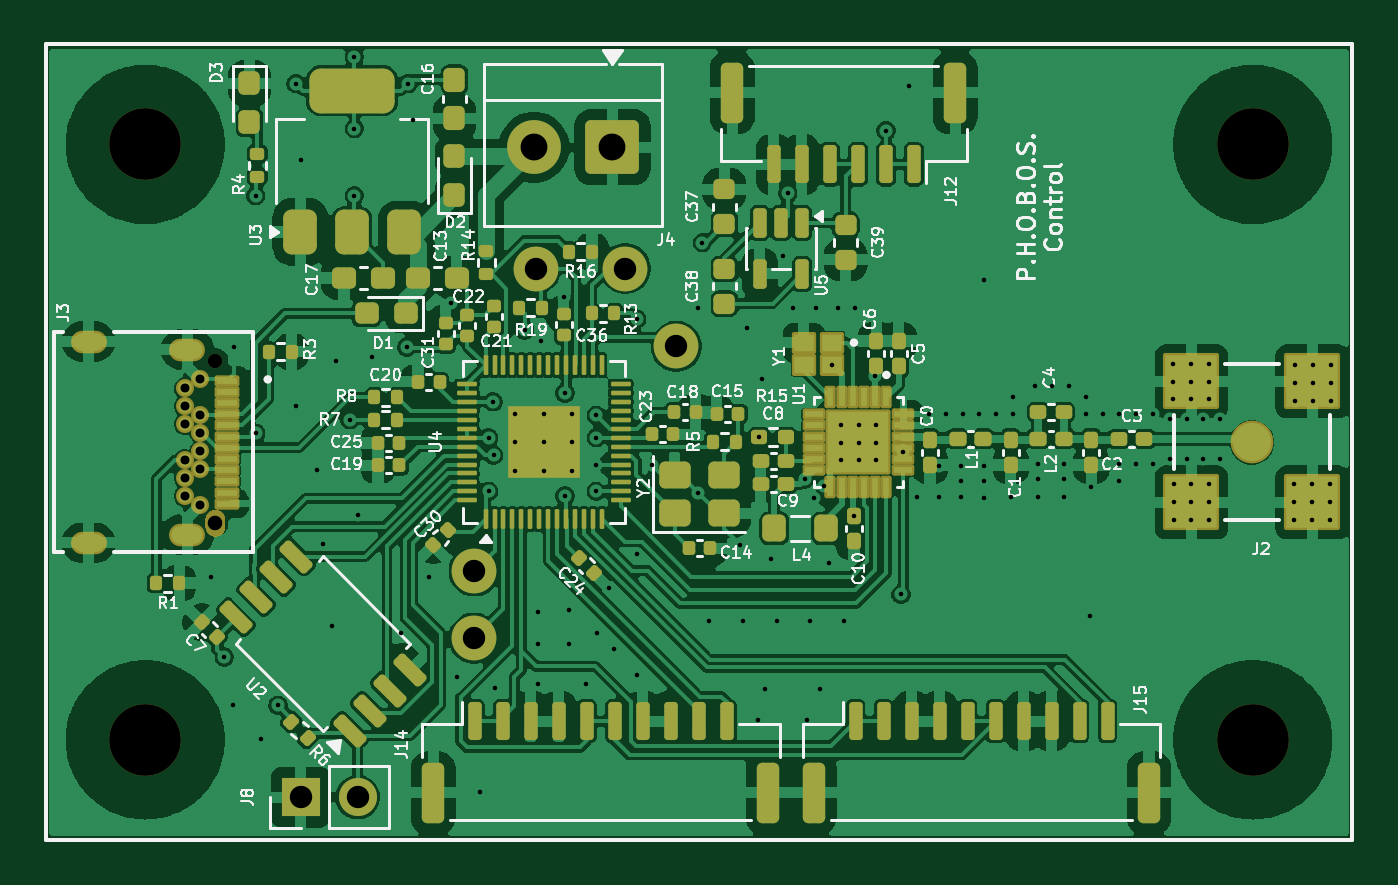
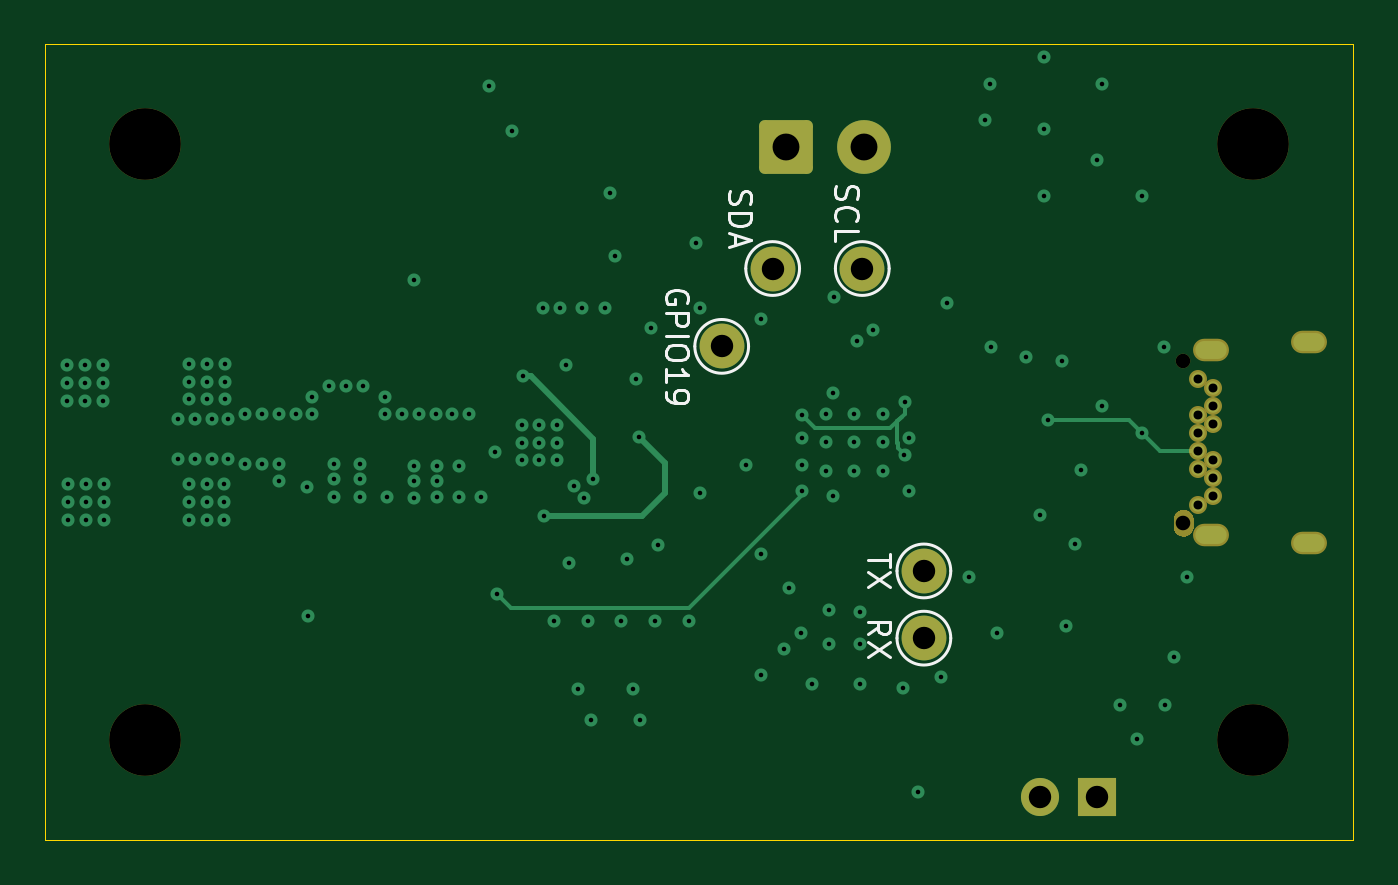
Circuit board: 13 layer files. Board 58.4 x 35.6 mm.
- bottom_copper: PHOBOS_Control_Digital-B_Cu.gbr (9707 bytes)
- bottom_mask: PHOBOS_Control_Digital-B_Mask.gbr (8833 bytes)
- paste: PHOBOS_Control_Digital-B_Paste.gbr (509 bytes)
- bottom_silk: PHOBOS_Control_Digital-B_Silkscreen.gbr (9223 bytes)
- outline: PHOBOS_Control_Digital-Edge_Cuts.gbr (667 bytes)
- top_copper: PHOBOS_Control_Digital-F_Cu.gbr (294093 bytes)
- top_mask: PHOBOS_Control_Digital-F_Mask.gbr (21189 bytes)
- paste: PHOBOS_Control_Digital-F_Paste.gbr (13421 bytes)
- top_silk: PHOBOS_Control_Digital-F_Silkscreen.gbr (107381 bytes)
- inner_copper: PHOBOS_Control_Digital-In1_Cu.gbr (98122 bytes)
- inner_copper: PHOBOS_Control_Digital-In2_Cu.gbr (257212 bytes)
- drill: PHOBOS_Control_Digital-NPTH.drl (539 bytes)
- drill: PHOBOS_Control_Digital-PTH.drl (4483 bytes)

=== bottom_copper: PHOBOS_Control_Digital-B_Cu.gbr (9707 bytes, source omitted) ===
=== bottom_mask: PHOBOS_Control_Digital-B_Mask.gbr (8833 bytes, source omitted) ===
=== paste: PHOBOS_Control_Digital-B_Paste.gbr ===
%TF.GenerationSoftware,KiCad,Pcbnew,10.0.6-10.0.6~ubuntu26.04.1*%
%TF.CreationDate,2026-09-21T23:18:22-04:00*%
%TF.ProjectId,PHOBOS_Control_Digital,50484f42-4f53-45f4-936f-6e74726f6c5f,rev?*%
%TF.SameCoordinates,Original*%
%TF.FileFunction,Paste,Bot*%
%TF.FilePolarity,Positive*%
%FSLAX46Y46*%
G04 Gerber Fmt 4.6, Leading zero omitted, Abs format (unit mm)*
G04 Created by KiCad (PCBNEW 10.0.6-10.0.6~ubuntu26.04.1) date 2026-09-21 23:18:22*
%MOMM*%
%LPD*%
G01*
G04 APERTURE LIST*
G04 APERTURE END LIST*
M02*

=== bottom_silk: PHOBOS_Control_Digital-B_Silkscreen.gbr (9223 bytes, source omitted) ===
=== outline: PHOBOS_Control_Digital-Edge_Cuts.gbr ===
%TF.GenerationSoftware,KiCad,Pcbnew,10.0.6-10.0.6~ubuntu26.04.1*%
%TF.CreationDate,2026-09-21T23:18:23-04:00*%
%TF.ProjectId,PHOBOS_Control_Digital,50484f42-4f53-45f4-936f-6e74726f6c5f,rev?*%
%TF.SameCoordinates,Original*%
%TF.FileFunction,Profile,NP*%
%FSLAX46Y46*%
G04 Gerber Fmt 4.6, Leading zero omitted, Abs format (unit mm)*
G04 Created by KiCad (PCBNEW 10.0.6-10.0.6~ubuntu26.04.1) date 2026-09-21 23:18:23*
%MOMM*%
%LPD*%
G01*
G04 APERTURE LIST*
%TA.AperFunction,Profile*%
%ADD10C,0.050000*%
%TD*%
G04 APERTURE END LIST*
D10*
X130368004Y-116171500D02*
X130368004Y-80611500D01*
X188788005Y-80611499D01*
X188788005Y-116171501D01*
X130368004Y-116171500D01*
M02*

=== top_copper: PHOBOS_Control_Digital-F_Cu.gbr (294093 bytes, source omitted) ===
=== top_mask: PHOBOS_Control_Digital-F_Mask.gbr (21189 bytes, source omitted) ===
=== paste: PHOBOS_Control_Digital-F_Paste.gbr (13421 bytes, source omitted) ===
=== top_silk: PHOBOS_Control_Digital-F_Silkscreen.gbr (107381 bytes, source omitted) ===
=== inner_copper: PHOBOS_Control_Digital-In1_Cu.gbr (98122 bytes, source omitted) ===
=== inner_copper: PHOBOS_Control_Digital-In2_Cu.gbr (257212 bytes, source omitted) ===
=== drill: PHOBOS_Control_Digital-NPTH.drl ===
M48
; DRILL file KiCad 10.0.6-10.0.6~ubuntu26.04.1 date 2026-09-21T23:18:19
; FORMAT={-:-/ absolute / metric / decimal}
; #@! TF.CreationDate,2026-09-21T23:18:19-04:00
; #@! TF.GenerationSoftware,Kicad,Pcbnew,10.0.6-10.0.6~ubuntu26.04.1
; #@! TF.FileFunction,NonPlated,1,4,NPTH
FMAT,2
METRIC
; #@! TA.AperFunction,NonPlated,NPTH,ComponentDrill
T1C0.650
; #@! TA.AperFunction,NonPlated,NPTH,ComponentDrill
T2C3.200
%
G90
G05
T1
X137.966Y-94.791
X137.966Y-101.992
T2
X134.858Y-85.102
X134.858Y-111.681
X184.298Y-85.102
X184.298Y-111.681
M30

=== drill: PHOBOS_Control_Digital-PTH.drl ===
M48
; DRILL file KiCad 10.0.6-10.0.6~ubuntu26.04.1 date 2026-09-21T23:18:19
; FORMAT={-:-/ absolute / metric / decimal}
; #@! TF.CreationDate,2026-09-21T23:18:19-04:00
; #@! TF.GenerationSoftware,Kicad,Pcbnew,10.0.6-10.0.6~ubuntu26.04.1
; #@! TF.FileFunction,Plated,1,4,PTH
FMAT,2
METRIC
; #@! TA.AperFunction,Plated,PTH,ViaDrill
T1C0.203
; #@! TA.AperFunction,Plated,PTH,ComponentDrill
T2C0.400
; #@! TA.AperFunction,Plated,PTH,ComponentDrill
T3C0.500
; #@! TA.AperFunction,Plated,PTH,ComponentDrill
T4C1.000
; #@! TA.AperFunction,Plated,PTH,ComponentDrill
T5C1.200
%
G90
G05
T1
X137.788Y-104.391
X138.388Y-107.992
X138.788Y-110.141
X138.838Y-94.124
X139.788Y-87.391
X139.788Y-97.992
X140.038Y-111.641
X140.788Y-110.141
X141.588Y-82.391
X141.588Y-96.791
X141.788Y-85.791
X142.538Y-99.641
X142.788Y-102.923
X143.188Y-106.591
X143.388Y-94.791
X143.988Y-97.391
X144.188Y-81.191
X144.188Y-84.391
X144.188Y-87.391
X144.338Y-101.624
X144.988Y-94.591
X146.288Y-106.891
X146.538Y-94.141
X146.588Y-82.391
X146.788Y-83.992
X147.538Y-104.391
X148.488Y-92.174
X148.788Y-108.891
X149.788Y-113.991
X150.188Y-100.591
X150.188Y-98.191
X150.388Y-96.591
X150.403Y-98.977
X150.488Y-109.374
X151.376Y-97.121
X151.376Y-98.391
X151.376Y-99.662
X151.788Y-93.391
X152.388Y-105.992
X152.388Y-107.391
X152.388Y-109.191
X152.538Y-93.891
X152.646Y-97.121
X152.646Y-98.391
X152.646Y-99.661
X153.538Y-91.891
X153.588Y-96.191
X153.588Y-100.791
X153.788Y-105.891
X153.788Y-107.391
X153.916Y-98.391
X153.916Y-97.121
X153.916Y-99.661
X154.538Y-109.191
X154.988Y-98.191
X154.988Y-97.191
X154.988Y-99.391
X154.988Y-100.591
X155.038Y-106.891
X155.538Y-104.892
X155.788Y-107.641
X156.788Y-108.791
X156.788Y-92.891
X156.788Y-103.391
X157.464Y-99.39
X159.538Y-92.391
X159.538Y-100.641
X159.729Y-89.487
X160.038Y-106.391
X161.388Y-102.992
X161.538Y-106.391
X161.729Y-93.287
X162.188Y-110.791
X162.271Y-98.162
X162.388Y-95.591
X162.538Y-109.392
X162.788Y-103.591
X163.038Y-106.391
X163.329Y-90.087
X163.529Y-87.287
X163.788Y-92.391
X164.29Y-100.041
X164.388Y-110.792
X164.538Y-106.391
X164.718Y-100.877
X164.788Y-92.391
X164.988Y-109.391
X165.165Y-100.347
X165.388Y-103.791
X165.53Y-94.932
X165.788Y-92.391
X165.919Y-98.408
X165.919Y-97.621
X165.919Y-99.196
X166.038Y-106.391
X166.49Y-101.674
X166.538Y-92.391
X166.707Y-99.196
X166.707Y-97.621
X166.707Y-98.408
X167.44Y-95.442
X167.494Y-98.408
X167.494Y-99.196
X167.494Y-97.621
X167.929Y-84.487
X168.588Y-105.191
X168.69Y-98.842
X168.929Y-82.487
X169.29Y-100.841
X169.838Y-97.124
X170.29Y-99.442
X170.29Y-100.841
X170.588Y-97.124
X171.288Y-100.141
X171.288Y-100.842
X171.29Y-99.442
X171.338Y-97.124
X172.088Y-97.124
X172.288Y-91.141
X172.288Y-100.141
X172.288Y-100.891
X172.29Y-99.441
X172.838Y-97.124
X173.488Y-100.841
X173.588Y-96.374
X173.588Y-97.124
X174.588Y-95.891
X174.688Y-99.374
X174.688Y-100.042
X174.688Y-100.842
X175.338Y-95.874
X175.888Y-99.374
X175.888Y-100.842
X175.89Y-100.041
X176.088Y-95.874
X176.838Y-96.374
X176.838Y-97.124
X177.038Y-106.141
X177.088Y-100.374
X177.588Y-97.124
X178.338Y-97.124
X178.338Y-99.374
X178.338Y-100.124
X179.088Y-97.124
X179.088Y-99.374
X179.838Y-97.124
X179.838Y-99.374
X180.588Y-97.374
X180.588Y-99.124
X180.735Y-94.887
X180.735Y-95.687
X180.735Y-96.487
X180.759Y-101.082
X180.759Y-100.282
X180.759Y-101.882
X181.338Y-97.374
X181.338Y-99.124
X181.535Y-94.887
X181.535Y-95.687
X181.535Y-96.487
X181.559Y-100.282
X181.559Y-101.882
X181.559Y-101.082
X182.088Y-97.374
X182.088Y-99.124
X182.335Y-95.687
X182.335Y-94.887
X182.335Y-96.487
X182.359Y-101.082
X182.359Y-100.282
X182.359Y-101.882
X182.838Y-97.374
X182.838Y-99.124
X186.133Y-100.273
X186.133Y-101.073
X186.133Y-101.873
X186.179Y-94.956
X186.179Y-95.756
X186.179Y-96.556
X186.933Y-100.273
X186.933Y-101.073
X186.933Y-101.873
X186.979Y-94.956
X186.979Y-95.756
X186.979Y-96.556
X187.733Y-100.273
X187.733Y-101.073
X187.733Y-101.873
X187.779Y-94.956
X187.779Y-95.756
X187.779Y-96.556
T2
X136.616Y-95.992
X136.616Y-96.791
X136.616Y-99.992
X136.616Y-100.791
X136.616Y-97.591
X136.616Y-99.191
X137.316Y-95.591
X137.316Y-97.191
X137.316Y-97.992
X137.316Y-98.791
X137.316Y-99.591
X137.316Y-101.191
T4
X141.798Y-114.246
X144.338Y-114.246
X149.538Y-104.141
X149.538Y-107.141
X152.288Y-90.641
X156.288Y-90.641
X158.563Y-94.117
T5
X152.212Y-85.226
X155.712Y-85.226
T3
G00X132.626Y-93.902
M15
G01X132.026Y-93.902
M16
G05
G00X132.626Y-102.881
M15
G01X132.026Y-102.881
M16
G05
G00X137.026Y-94.261
M15
G01X136.426Y-94.261
M16
G05
G00X137.026Y-102.521
M15
G01X136.426Y-102.521
M16
G05
M30
